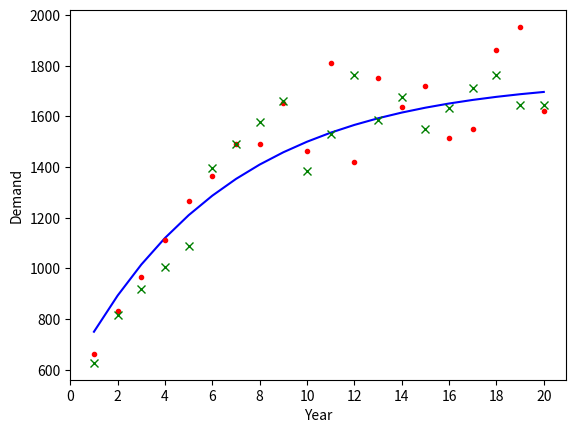

This figure's Python source: (Note: this script raises an exception after producing the figure.)
"""
Defining demand for multi-story parking garage

[redacted]
[redacted]
"""

import math
import numpy as np
import pandas as pd
import matplotlib.pyplot as plt
import typing

## SEED ##
seed_number = 1

# Parameters
time_lifespan = 20  # years
time_arr = np.array(range(time_lifespan + 1))  # time array

years = list(map(str, range(time_lifespan)))  # Array of strings for np header
cost_construction = 16000  # Construction cost per parking space
cost_land = 3600000  # Annual leasing land cost
# p = 0.00# Percentage of construction cost to acquire flexibility (i.e. fatter columns). Note that this is set to 0 to determine how much the flexibility is worth. The real value can be found by subracting the acquiistion cost from the NPV for a particular design.
cost_ops = 2000  # Operating cost per parking space

growth_factor = 0.10  # Growth in construction cost per floor above two floors
space_initial = 200  # Initial number of parking space per floor
price = 10000  # Price per parking space
rate_discount = 0.12  # Discount rate
floor_min = 2  # Minimum number of floors built
floor_max = 9  # Maximum number of floors built

# Demand Variables

demand_1 = 750  # Projected year 1 demand
demand_10 = 750  # additional demand by year 10
demand_final = 250  # additional demand after year 10

# Stochastic demand variables

off_D0 = 0.5  # Realised demand in yr 1 within "x" perccentage of demand projection
off_D10 = 0.5  # Additional demand by year 10 within "x" percentage of demand projection
# Additional demand after year 10 within "x" percentage of demand projection
off_Dfinal = 0.5
# Annual volatility of demand growth within "x" percentage of growth projection
volatility = 0.15


def cost_initial(floor_initial: int) -> float:
    """initial cost of the garage @ time = 0
    cost remains at this value for the rigid design, use exp_cost for flexible design

    Args:
        floor_initial (int): floors @ time 0

    Returns:
        float: cost of infrastructure
    """
    return (
        cost_construction
        * space_initial
        * (
            (
                ((1 + growth_factor) ** (floor_initial - 1) - (1 + growth_factor))
                / growth_factor
            )
        )
        + (2 * space_initial * cost_construction)
        if floor_initial > 2
        else floor_initial * space_initial * cost_construction
    )


def demand_deterministic(time_arr: np.array) -> np.array:
    """Function to calculate demand projection

    Args:
        time_arr (np.array): array starting at 0, ending at time_lifespan

    Returns:
        np.array: deterministic demand
    """
    # Parameter for demand model showing difference between initial and final demand values
    alpha = demand_10 + demand_final
    # Parameter for demand model showing growth speed of demand curve
    beta = -np.log(demand_final / alpha) / (time_lifespan / 2 - 1)
    return demand_1 + demand_10 + demand_final - alpha * np.exp(-beta * (time_arr - 1))


def demand_stochastic(time_arr: np.array, seed_number: int) -> np.array:
    """function for calculating the stochastic demand

    Args:
        time_arr (np.array): array starting at 0, ending at time_lifespan
        seed_number (int): random seed number for new simulation

    Returns:
        np.array: stochastic demand
    """
    # set constant seed for simulations to for standardized comparison
    np.random.seed(seed_number)
    rD0 = round(
        (1 - off_D0) * demand_1 + np.random.rand() * 2 * off_D0 * demand_1
    )  # Realised demand in year 0

    rD10 = round(
        (1 - off_D10) * demand_10 + np.random.rand() * 2 * off_D10 * demand_10
    )  # Realised additional demand by year 10

    rDf = round(
        (1 - off_Dfinal) * demand_final
        + np.random.rand() * 2 * off_Dfinal * demand_final
    )  # Realised additional demand after year 10

    # Parameter for demand model showing difference between initial and final demand values
    alpha_stoc = rD10 + rDf

    # Parameter for demand model showing growth speed of demand curve
    beta_stoc = -np.log(rDf / alpha_stoc) / (time_lifespan / 2 - 1)

    D_stoc1 = (
        rD0 + rD10 + rDf - alpha_stoc * np.exp(-beta_stoc * (time_arr - 1))
    )  # projected demand vector

    # projected demand vector shifted by one period to right
    D_stoc2 = rD0 + rD10 + rDf - alpha_stoc * np.exp(-beta_stoc * (time_arr - 2))
    D_g_proj = D_stoc1 / D_stoc2 - 1
    R_g = D_g_proj - volatility + np.random.rand(len(time_arr)) * 2 * volatility

    return np.multiply(D_stoc2, (1 + R_g))


plt.figure()
plt.plot(
    time_arr[1:],
    demand_deterministic(time_arr[1:]),
    marker="",
    linestyle="-",
    color="b",
    label="Deterministic Demand",
)
plt.plot(
    time_arr[1:],
    demand_stochastic(time_arr[1:], 1),
    marker=".",
    linestyle="",
    color="r",
    label="Stochastic Demand 1",
)
plt.plot(
    time_arr[1:],
    demand_stochastic(time_arr[1:], 69),
    marker="x",
    linestyle="",
    color="g",
    label="Stochastic Demand 2",
)
plt.xlabel("Year")
plt.ylabel("Demand")
plt.xticks([0, 2, 4, 6, 8, 10, 12, 14, 16, 18, 20], time_arr)
plt.title("Deterministic and Stochastic Demand over time")
plt.legend()
plt.show()
